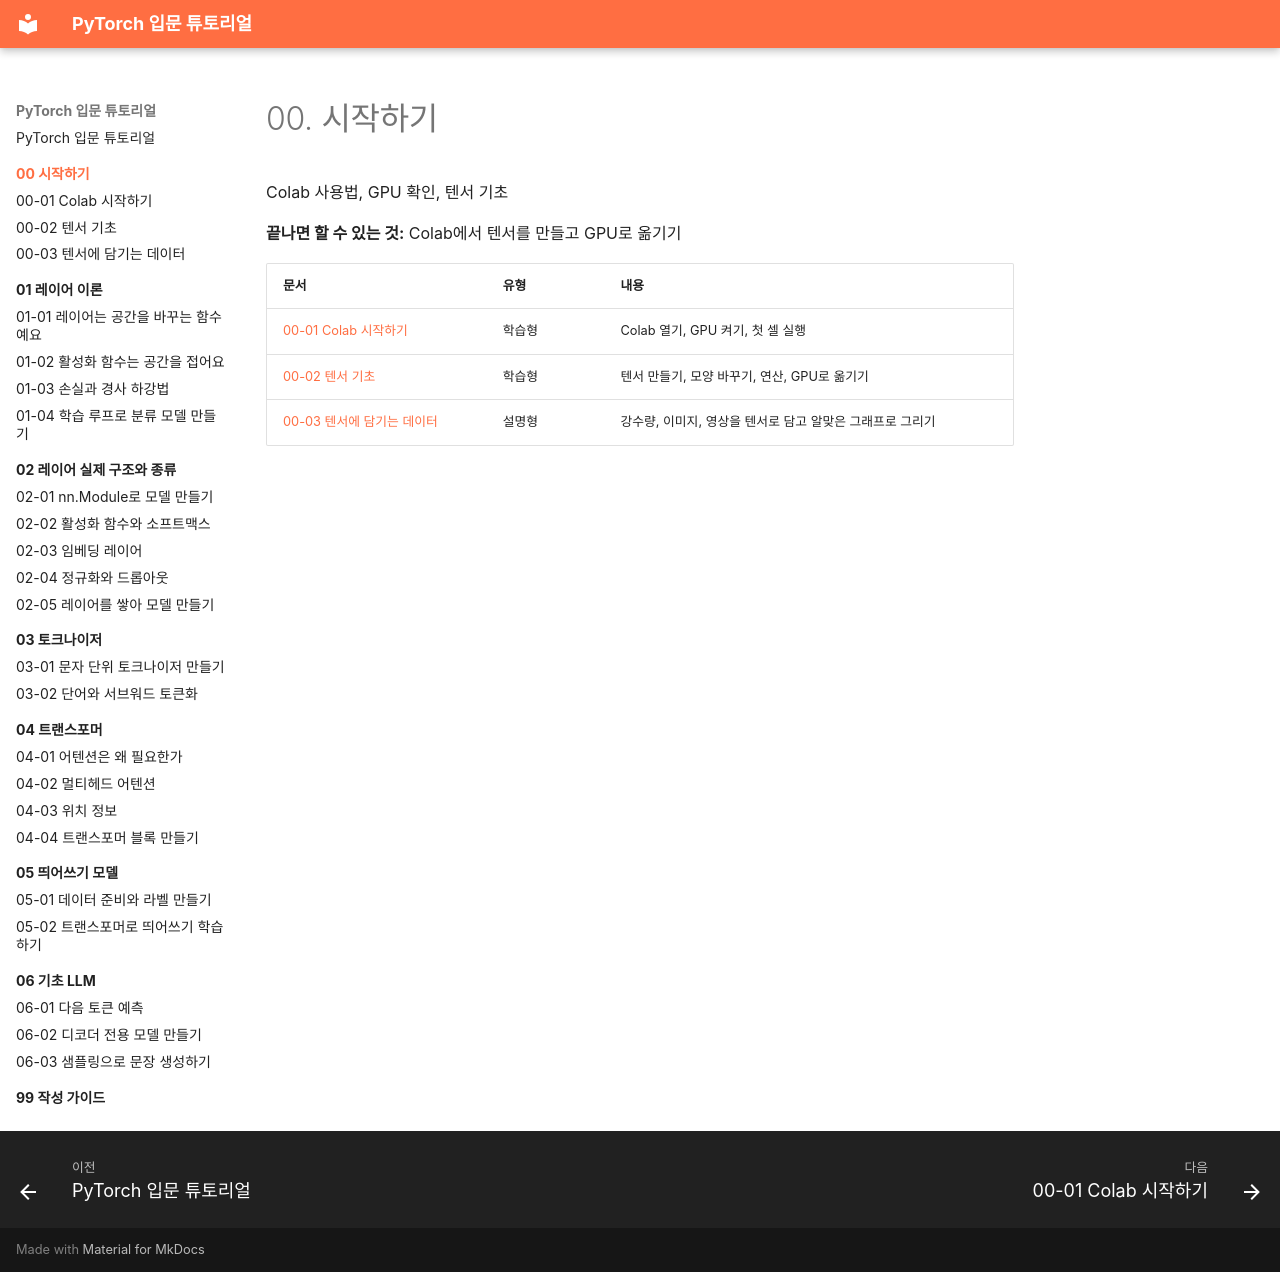

repository: alsrjs0725/EntryToPytorchForStudent · page: 00-시작하기/index.html · generator: mkdocs

# 00. 시작하기

Colab 사용법, GPU 확인, 텐서 기초

**끝나면 할 수 있는 것:** Colab에서 텐서를 만들고 GPU로 옮기기

| 문서 | 유형 | 내용 |
| --- | --- | --- |
| [00-01 Colab 시작하기](01-colab-시작하기.md) | 학습형 | Colab 열기, GPU 켜기, 첫 셀 실행 |
| [00-02 텐서 기초](02-텐서-기초.md) | 학습형 | 텐서 만들기, 모양 바꾸기, 연산, GPU로 옮기기 |
| [00-03 텐서에 담기는 데이터](03-텐서에-담기는-데이터.md) | 설명형 | 강수량, 이미지, 영상을 텐서로 담고 알맞은 그래프로 그리기 |
